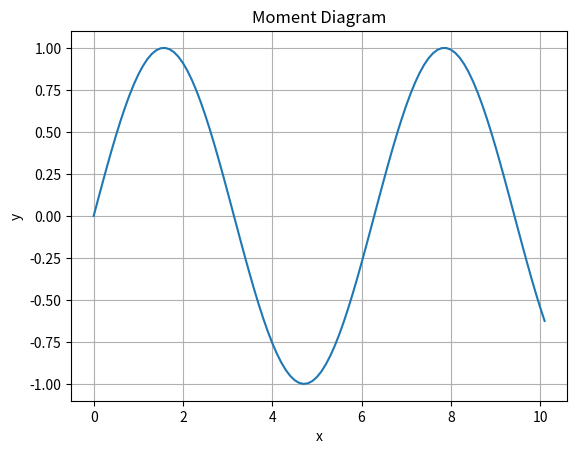

Reproduce this figure in Python.
import matplotlib.pyplot as plt
import numpy as np

# Aircraft parameters

b_w = 20.4
L = b_w / 2
x = 0.0
dx = 0.1

# Moment diagram

x_vals = np.arange(0, L, 0.1)
y_vals = np.sin(x_vals)

# Graph
plt.plot(x_vals, y_vals)
plt.title('Moment Diagram')
plt.xlabel('x')
plt.ylabel('y')
plt.grid(True)

plt.show()
